Photos from the image-classification dataset "dataset" in the GitHub repository Yallmeetgolden/thesis-project. Its 2 classes are: blurry, sharp.

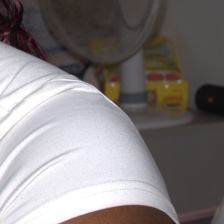
Label: sharp

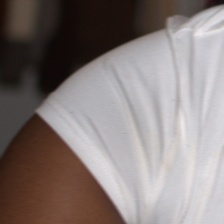
Label: blurry

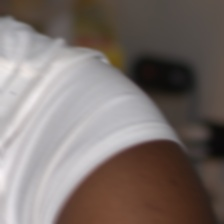
Label: blurry

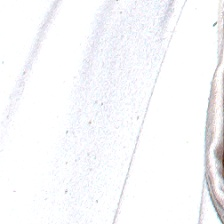
Label: sharp

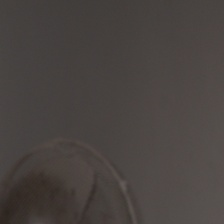
Label: sharp

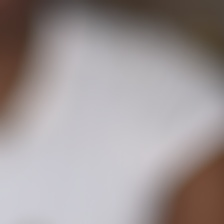
Label: blurry
